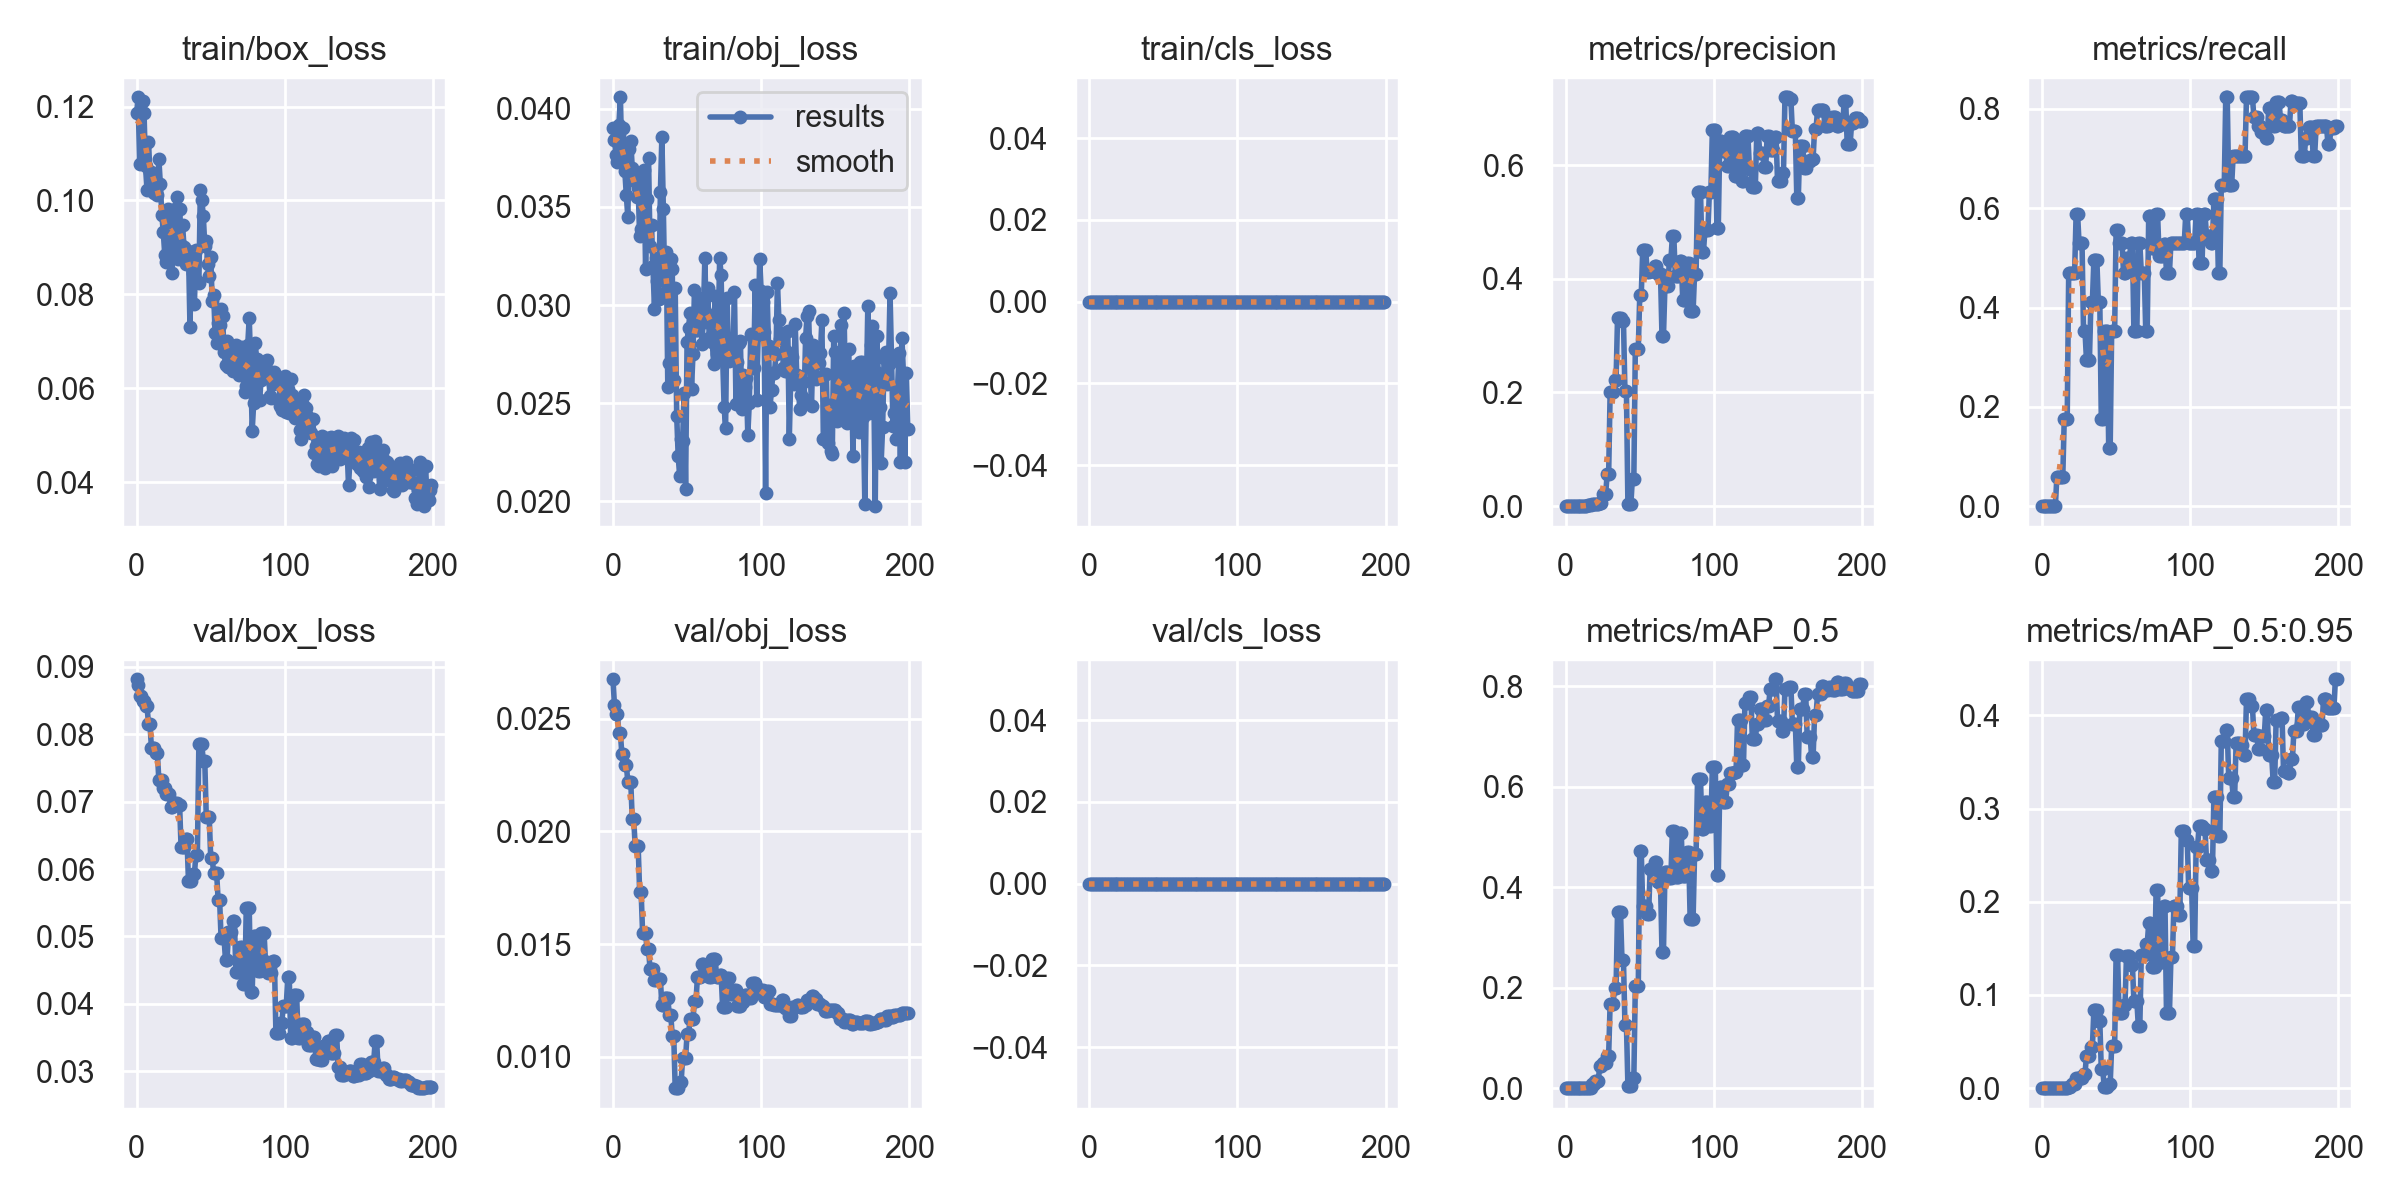

Data behind this chart, as committed beside it:
epoch, train/box_loss, train/obj_loss, train/cls_loss, metrics/precision, metrics/recall, metrics/mAP_0.5, metrics/mAP_0.5:0.95, val/box_loss, val/obj_loss, val/cls_loss, x/lr0, x/lr1, x/lr2
0, 0.1186, 0.03904, 0, 0, 0, 0, 0, 0.08816, 0.02675, 0, 0.0892, 0.0012, 0.0012
1, 0.122, 0.0384, 0, 0, 0, 0, 0, 0.08729, 0.0256, 0, 0.07749, 0.002488, 0.002488
2, 0.1077, 0.03766, 0, 0, 0, 0, 0, 0.08564, 0.0252, 0, 0.06576, 0.003762, 0.003762
3, 0.1191, 0.03727, 0, 0, 0, 0, 0, 0.08564, 0.0252, 0, 0.05402, 0.005024, 0.005024
4, 0.1212, 0.03919, 0, 0, 0, 0, 0, 0.08492, 0.02435, 0, 0.04227, 0.006273, 0.006273
5, 0.1186, 0.04059, 0, 0, 0, 0, 0, 0.08492, 0.02435, 0, 0.03051, 0.007509, 0.007509
6, 0.1072, 0.03738, 0, 0, 0, 0, 0, 0.08425, 0.02344, 0, 0.01873, 0.008733, 0.008733
7, 0.1023, 0.03903, 0, 0, 0, 0, 0, 0.08425, 0.02344, 0, 0.009654, 0.009654, 0.009654
8, 0.1124, 0.03682, 0, 0, 0, 0, 0, 0.08154, 0.02297, 0, 0.009654, 0.009654, 0.009654
9, 0.106, 0.0356, 0, 0, 0, 0, 0, 0.08154, 0.02297, 0, 0.009604, 0.009604, 0.009604
10, 0.106, 0.0345, 0, 0.0004762, 0.05882, 0.0002738, 8.2145e-05, 0.07795, 0.02221, 0, 0.009555, 0.009555, 0.009555
11, 0.104, 0.03795, 0, 0.0004762, 0.05882, 0.0002738, 8.2145e-05, 0.07795, 0.02221, 0, 0.009505, 0.009505, 0.009505
12, 0.1016, 0.03836, 0, 0.0004762, 0.05882, 0.0002738, 8.2145e-05, 0.07795, 0.02221, 0, 0.009456, 0.009456, 0.009456
13, 0.1037, 0.03699, 0, 0.0004762, 0.05882, 0.00038, 7.5994e-05, 0.07725, 0.02055, 0, 0.009406, 0.009406, 0.009406
14, 0.1011, 0.03649, 0, 0.0004762, 0.05882, 0.00038, 7.5994e-05, 0.07725, 0.02055, 0, 0.009357, 0.009357, 0.009357
15, 0.1088, 0.03633, 0, 0.001429, 0.1765, 0.0009623, 0.0001215, 0.0732, 0.01934, 0, 0.009307, 0.009307, 0.009307
16, 0.1035, 0.0355, 0, 0.001429, 0.1765, 0.0009623, 0.0001215, 0.0732, 0.01934, 0, 0.009258, 0.009258, 0.009258
17, 0.09699, 0.03595, 0, 0.001429, 0.1765, 0.0009623, 0.0001215, 0.0732, 0.01934, 0, 0.009208, 0.009208, 0.009208
18, 0.09322, 0.0335, 0, 0.003809, 0.4706, 0.007317, 0.001395, 0.072, 0.01732, 0, 0.009158, 0.009158, 0.009158
19, 0.08841, 0.03388, 0, 0.003809, 0.4706, 0.007317, 0.001395, 0.072, 0.01732, 0, 0.009109, 0.009109, 0.009109
20, 0.0868, 0.03543, 0, 0.003809, 0.4706, 0.01473, 0.00424, 0.07116, 0.01548, 0, 0.009059, 0.009059, 0.009059
21, 0.09818, 0.03687, 0, 0.003809, 0.4706, 0.01473, 0.00424, 0.07116, 0.01548, 0, 0.00901, 0.00901, 0.00901
22, 0.09466, 0.03185, 0, 0.003809, 0.4706, 0.01473, 0.00424, 0.07116, 0.01548, 0, 0.00896, 0.00896, 0.00896
23, 0.09237, 0.03543, 0, 0.004762, 0.5882, 0.04492, 0.01078, 0.06927, 0.01478, 0, 0.008911, 0.008911, 0.008911
24, 0.0846, 0.03752, 0, 0.004762, 0.5882, 0.04492, 0.01078, 0.06927, 0.01478, 0, 0.008861, 0.008861, 0.008861
25, 0.09646, 0.03303, 0, 0.02212, 0.5294, 0.04968, 0.01108, 0.06979, 0.01392, 0, 0.008812, 0.008812, 0.008812
26, 0.09818, 0.0341, 0, 0.02212, 0.5294, 0.04968, 0.01108, 0.06979, 0.01392, 0, 0.008762, 0.008762, 0.008762
27, 0.1007, 0.03197, 0, 0.02212, 0.5294, 0.04968, 0.01108, 0.06979, 0.01392, 0, 0.008713, 0.008713, 0.008713
28, 0.08758, 0.02979, 0, 0.05587, 0.3529, 0.06496, 0.01533, 0.06955, 0.01343, 0, 0.008663, 0.008663, 0.008663
29, 0.09828, 0.03239, 0, 0.05587, 0.3529, 0.06496, 0.01533, 0.06955, 0.01343, 0, 0.008614, 0.008614, 0.008614
30, 0.09061, 0.03123, 0, 0.2004, 0.2941, 0.1682, 0.03484, 0.06321, 0.01344, 0, 0.008564, 0.008564, 0.008564
31, 0.09474, 0.0303, 0, 0.2004, 0.2941, 0.1682, 0.03484, 0.06321, 0.01344, 0, 0.008515, 0.008515, 0.008515
32, 0.08998, 0.03574, 0, 0.2004, 0.2941, 0.1682, 0.03484, 0.06321, 0.01344, 0, 0.008466, 0.008466, 0.008466
33, 0.08657, 0.03857, 0, 0.2217, 0.4118, 0.1996, 0.04453, 0.06445, 0.01228, 0, 0.008416, 0.008416, 0.008416
34, 0.08921, 0.03488, 0, 0.2217, 0.4118, 0.1996, 0.04453, 0.06445, 0.01228, 0, 0.008367, 0.008367, 0.008367
35, 0.0892, 0.0306, 0, 0.3314, 0.4963, 0.3502, 0.08427, 0.05816, 0.01263, 0, 0.008317, 0.008317, 0.008317
36, 0.07312, 0.0327, 0, 0.3314, 0.4963, 0.3502, 0.08427, 0.05816, 0.01263, 0, 0.008268, 0.008268, 0.008268
37, 0.08775, 0.02582, 0, 0.3314, 0.4963, 0.3502, 0.08427, 0.05816, 0.01263, 0, 0.008218, 0.008218, 0.008218
38, 0.08459, 0.02706, 0, 0.3256, 0.4118, 0.2546, 0.07165, 0.05927, 0.01188, 0, 0.008169, 0.008169, 0.008169
39, 0.07796, 0.03237, 0, 0.3256, 0.4118, 0.2546, 0.07165, 0.05927, 0.01188, 0, 0.008119, 0.008119, 0.008119
40, 0.08935, 0.03184, 0, 0.2021, 0.1765, 0.1262, 0.02008, 0.06216, 0.01095, 0, 0.00807, 0.00807, 0.00807
41, 0.08278, 0.02618, 0, 0.2021, 0.1765, 0.1262, 0.02008, 0.06216, 0.01095, 0, 0.00802, 0.00802, 0.00802
42, 0.08231, 0.03086, 0, 0.003408, 0.3529, 0.004474, 0.0008046, 0.07851, 0.008617, 0, 0.007971, 0.007971, 0.007971
43, 0.1023, 0.02437, 0, 0.003408, 0.3529, 0.004474, 0.0008046, 0.07851, 0.008617, 0, 0.007921, 0.007921, 0.007921
44, 0.1001, 0.02231, 0, 0.003408, 0.3529, 0.004474, 0.0008046, 0.07851, 0.008617, 0, 0.007872, 0.007872, 0.007872
45, 0.09676, 0.0213, 0, 0.04808, 0.1177, 0.02002, 0.004407, 0.07602, 0.008877, 0, 0.007822, 0.007822, 0.007822
46, 0.09035, 0.0232, 0, 0.04808, 0.1177, 0.02002, 0.004407, 0.07602, 0.008877, 0, 0.007772, 0.007772, 0.007772
47, 0.09126, 0.02308, 0, 0.2758, 0.3529, 0.2024, 0.04497, 0.06774, 0.009963, 0, 0.007723, 0.007723, 0.007723
48, 0.08639, 0.0255, 0, 0.2758, 0.3529, 0.2024, 0.04497, 0.06774, 0.009963, 0, 0.007673, 0.007673, 0.007673
49, 0.08387, 0.02062, 0, 0.2758, 0.3529, 0.2024, 0.04497, 0.06774, 0.009963, 0, 0.007624, 0.007624, 0.007624
50, 0.08801, 0.02813, 0, 0.3716, 0.5571, 0.4721, 0.1427, 0.06171, 0.01101, 0, 0.007574, 0.007574, 0.007574
51, 0.07865, 0.02885, 0, 0.3716, 0.5571, 0.4721, 0.1427, 0.06171, 0.01101, 0, 0.007525, 0.007525, 0.007525
52, 0.0798, 0.02959, 0, 0.4506, 0.5294, 0.3617, 0.08011, 0.05936, 0.01167, 0, 0.007476, 0.007476, 0.007476
53, 0.07167, 0.02572, 0, 0.4506, 0.5294, 0.3617, 0.08011, 0.05936, 0.01167, 0, 0.007426, 0.007426, 0.007426
54, 0.06962, 0.02751, 0, 0.4506, 0.5294, 0.3617, 0.08011, 0.05936, 0.01167, 0, 0.007377, 0.007377, 0.007377
55, 0.0738, 0.03077, 0, 0.4125, 0.4706, 0.3473, 0.08912, 0.05548, 0.01246, 0, 0.007327, 0.007327, 0.007327
56, 0.07341, 0.0287, 0, 0.4125, 0.4706, 0.3473, 0.08912, 0.05548, 0.01246, 0, 0.007278, 0.007278, 0.007278
57, 0.07685, 0.02873, 0, 0.4139, 0.4993, 0.4368, 0.1417, 0.04976, 0.01353, 0, 0.007228, 0.007228, 0.007228
58, 0.07531, 0.03034, 0, 0.4139, 0.4993, 0.4368, 0.1417, 0.04976, 0.01353, 0, 0.007178, 0.007178, 0.007178
59, 0.06782, 0.02986, 0, 0.4139, 0.4993, 0.4368, 0.1417, 0.04976, 0.01353, 0, 0.007129, 0.007129, 0.007129
... 140 more rows
